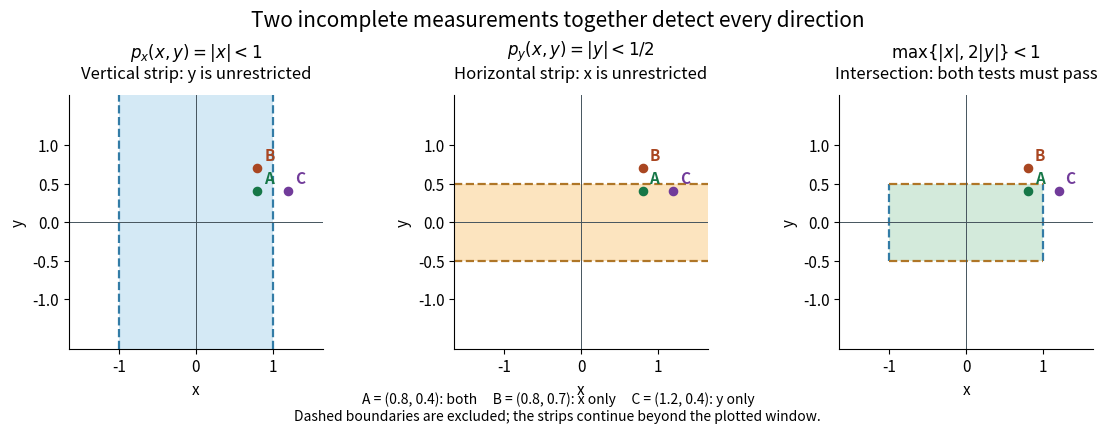

This figure's Python source: (Note: this script raises an exception after producing the figure.)
"""Coordinate seminorm strips and their intersection.

Tested with Python 3.14.4, NumPy 2.3.5 and Matplotlib 3.10.7.
Run from _media; the basename PNG is written to the current directory.
"""

from pathlib import Path

import matplotlib

matplotlib.use("Agg")
import matplotlib.pyplot as plt
from matplotlib.patches import Rectangle
import numpy as np


def main():
    plt.rcParams.update({"font.size": 11, "axes.titlesize": 12})
    fig, axes = plt.subplots(1, 3, figsize=(11.6, 4.3), dpi=110)
    a, b, limit = 1.0, 0.5, 1.65
    points = np.array([[0.8, 0.4], [0.8, 0.7], [1.2, 0.4]])
    labels = ["A", "B", "C"]
    colors = ["#167747", "#a94621", "#713b9a"]
    assert np.array_equal(np.all(np.abs(points) < [a, b], axis=1), [True, False, False])
    definitions = [
        (r"$p_x(x,y)=|x|<1$", "Vertical strip: y is unrestricted", (-a, -limit, 2*a, 2*limit), "#d4e9f5"),
        (r"$p_y(x,y)=|y|<1/2$", "Horizontal strip: x is unrestricted", (-limit, -b, 2*limit, 2*b), "#fce4bf"),
        (r"$\max\{|x|,2|y|\}<1$", "Intersection: both tests must pass", (-a, -b, 2*a, 2*b), "#d3eadb"),
    ]
    for i, (ax, (title, subtitle, box, fill)) in enumerate(zip(axes, definitions)):
        ax.add_patch(Rectangle(box[:2], box[2], box[3], facecolor=fill, edgecolor="none", zorder=0))
        if i != 1:
            for x in [-a, a]:
                extent = (-limit, limit) if i == 0 else (-b, b)
                ax.plot([x, x], extent, "--", color="#337ca6", lw=1.6)
        if i != 0:
            for y in [-b, b]:
                extent = (-limit, limit) if i == 1 else (-a, a)
                ax.plot(extent, [y, y], "--", color="#af7627", lw=1.6)
        ax.axhline(0, color="#45545d", lw=0.7)
        ax.axvline(0, color="#45545d", lw=0.7)
        for point, label, color in zip(points, labels, colors):
            ax.scatter(*point, color=color, s=35, zorder=3)
            ax.annotate(label, point, xytext=(5, 6), textcoords="offset points", color=color, weight="bold")
        ax.set(xlim=(-limit, limit), ylim=(-limit, limit), xlabel="x", ylabel="y", aspect="equal")
        ax.set_xticks([-1, 0, 1])
        ax.set_yticks([-1, -0.5, 0, 0.5, 1])
        ax.set_title(title + "\n" + subtitle, pad=12)
        ax.spines[["top", "right"]].set_visible(False)
    fig.suptitle("Two incomplete measurements together detect every direction", fontsize=15, y=.98)
    fig.text(.5, .025, "A = (0.8, 0.4): both     B = (0.8, 0.7): x only     C = (1.2, 0.4): y only\nDashed boundaries are excluded; the strips continue beyond the plotted window.", ha="center", fontsize=10)
    fig.subplots_adjust(left=.055, right=.985, bottom=.19, top=.78, wspace=.25)
    fig.savefig(Path.cwd() / Path(__file__).with_suffix(".png").name, facecolor="white", transparent=False)
    plt.close(fig)


if __name__ == "__main__":
    main()
